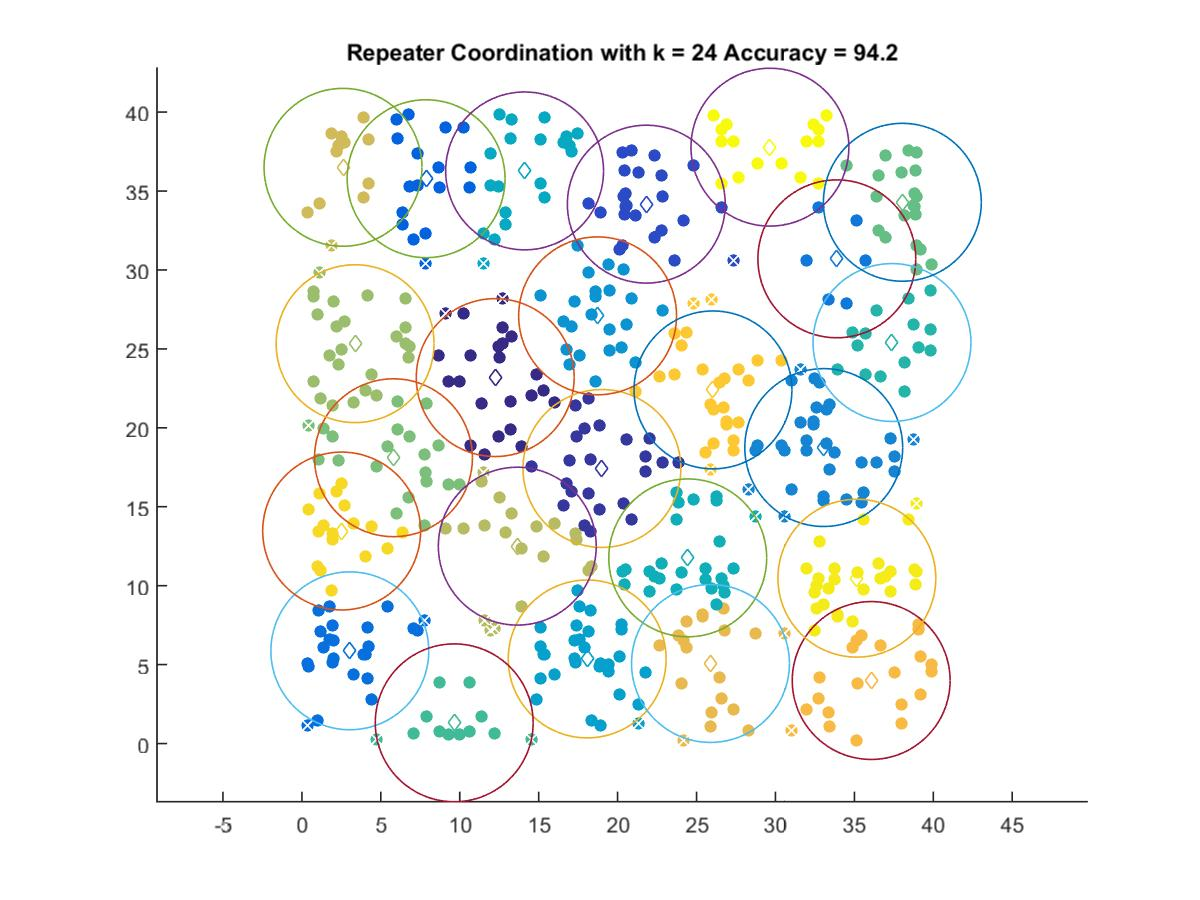

The table this chart was drawn from, first rows:
12.246, 23.182
19.01, 17.42
21.82, 34.17
7.868, 35.78
3.036, 5.873
33.89, 30.7
33.06, 18.75
18.73, 27.09
18.07, 5.357
14.11, 36.27
24.44, 11.76
37.38, 25.4
9.649, 1.311
38.04, 34.29
5.801, 18.1
3.37, 25.33
13.64, 12.5
2.604, 36.5
25.88, 5.07
36.06, 3.991
26.04, 22.4
2.518, 13.46
35.16, 10.47
29.65, 37.78
